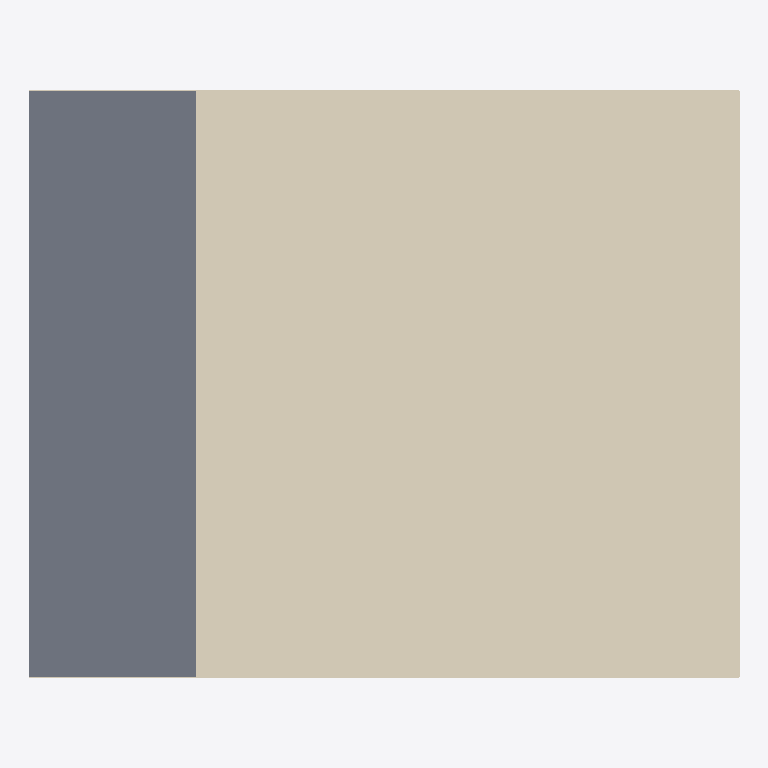
Plan cut of the same IFC building model at storey 'Storey 6900' (level 6.90 m, cut at 8.30 m), seen from above with north up, elements coloured by IFC class: 4 coverings (cream), 1 slab (grey). Cut surfaces are drawn darker.
Extent 10.2 m × 8.5 m × 10.8 m (x, y, z). Storeys (5): UG at -3.40 m; EG at 0.00 m; O1 at 3.40 m; O2 at 6.90 m; Storey 6900 at 6.90 m. Elements (152): 108 IfcCovering, 33 IfcWallStandardCase, 8 IfcSlab, 2 IfcWindow, 1 IfcDoor.

HEADER;
FILE_DESCRIPTION(('ViewDefinition [CoordinationView]'),'2;1');
FILE_NAME('Mustermodell V1_abstractBIM.ifc','2025-03-29T15:52:45',(''),(''),'AbstractBIMNormalizer_master2588aa7d-buiild853','AbstractBIMNormalizer_master2588aa7d-buiild853','');
FILE_SCHEMA(('IFC4'));
ENDSEC;
DATA;
#20=IFCPROJECT('21MDAeADb9799Web$9RSGv',#5,'Mustermodell V1',$,$,$,$,(#11),#19);
#27=IFCSITE('2RVQCDFcH3mQ2NwHKsTHCE',#5,'Grundstück',$,$,#26,$,$,.ELEMENT.,$,$,$,$,$);
#30=IFCBUILDING('2oLg3Yt_DFph44YNE2TTsm',#5,'default project',$,$,#29,$,$,.ELEMENT.,$,$,$);
#35=IFCBUILDINGSTOREY('2YmaQ8oXj9A8Fo5t$6NGj7',#5,'UG',$,$,#34,$,$,.ELEMENT.,-3.4);
#749=IFCBUILDINGSTOREY('2_GGjNQajEARj3jIQ9LO1O',#5,'EG',$,$,#748,$,$,.ELEMENT.,0.0);
#2726=IFCBUILDINGSTOREY('3oSFRzJxH6dx5i2YOgNzbB',#5,'O1',$,$,#2725,$,$,.ELEMENT.,3.4);
#4666=IFCBUILDINGSTOREY('0v5Hvk1Of8ZRdLSHPAdbTI',#5,'O2',$,$,#4665,$,$,.ELEMENT.,6.9);
#4838=IFCBUILDINGSTOREY('2zDm54YAfBBRXSNBaFUbVz',#5,'Storey 6900',$,$,#4837,$,$,.ELEMENT.,6.9);
#4823=IFCCOVERING('2bf1yiLXjAw8jUXZSMybBs',#5,'ROOFING',$,$,#4817,#4822,$,.ROOFING.);
#4694=IFCSLAB('30TBCmyGbEg8eYz0Z3J9jm',#5,'Slab Balcony',$,'Slab Balcony',#4687,#4693,$,.FLOOR.);
#4776=IFCCOVERING('3UT7ZDzc1CNAPAEtTUZ_dj',#5,'CLADDING',$,$,#4770,#4775,$,.CLADDING.);
#4799=IFCCOVERING('07GcracSn8dQSbCKMeFNKJ',#5,'CLADDING',$,$,#4792,#4798,$,.CLADDING.);
#4754=IFCCOVERING('0L22ikmHjEZhPiksOJSFUo',#5,'CLADDING',$,$,#4748,#4753,$,.CLADDING.);
ENDSEC;